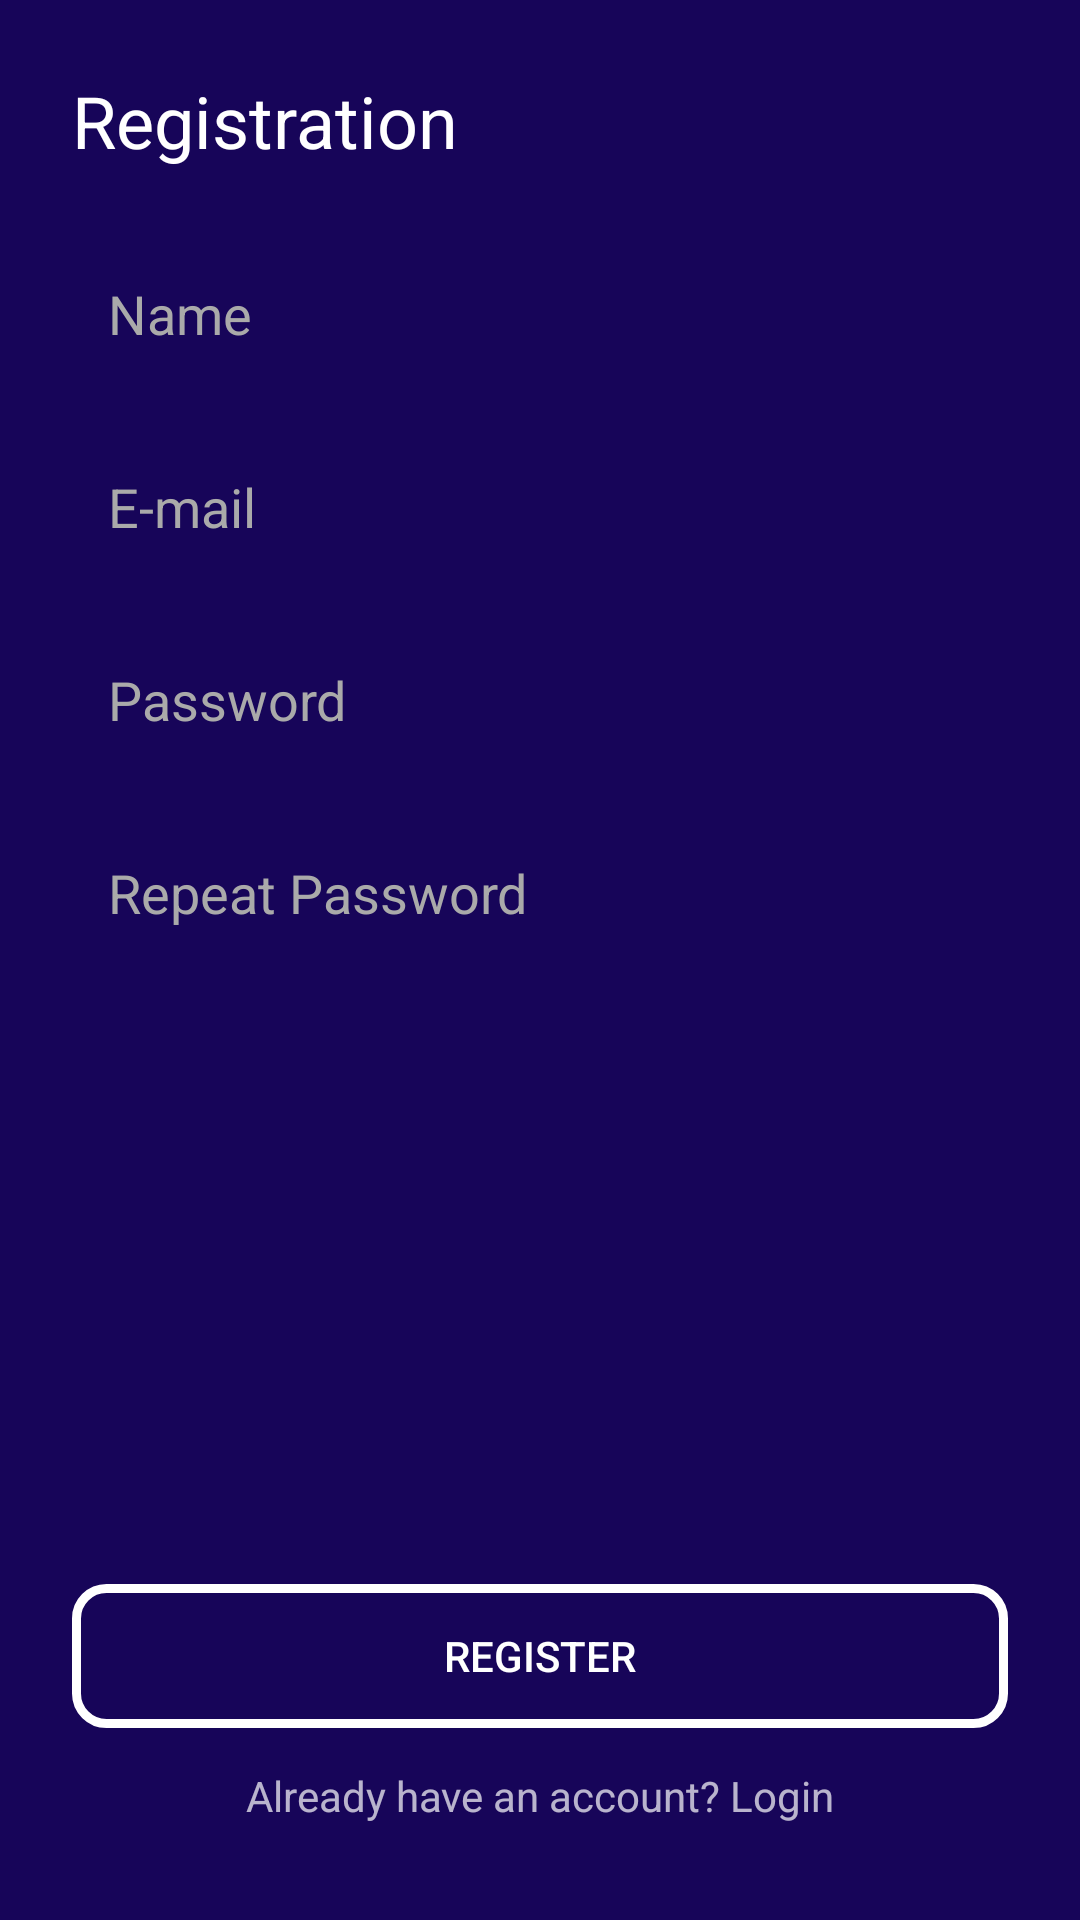

Reconstruct the res/layout file that produces this screen, plus the resources it refers to.
<!-- AndroidManifest.xml: application theme Theme.SkinPlush -->
<!-- res/layout/register_fragment.xml -->
<?xml version="1.0" encoding="utf-8"?>
<RelativeLayout xmlns:android="http://schemas.android.com/apk/res/android"
    xmlns:tools="http://schemas.android.com/tools"
    android:layout_width="match_parent"
    android:layout_height="match_parent"
    android:background="@color/colorPrimaryDark">

    <ScrollView
        android:id="@+id/scroll_view"
        android:layout_width="match_parent"
        android:layout_height="wrap_content"
        android:layout_above="@id/btn_register"
        android:layout_alignParentTop="true">

        <LinearLayout
            android:layout_width="match_parent"
            android:layout_height="wrap_content"
            android:orientation="vertical"
            android:padding="24dp"
            tools:context=".activities.RegisterActivity">

            <TextView
                android:layout_width="wrap_content"
                android:layout_height="wrap_content"
                android:layout_marginBottom="24dp"
                android:text="@string/lbl_registration"
                android:textColor="@android:color/white"
                android:textSize="24sp" />

            <EditText
                android:id="@+id/edit_name"
                android:layout_width="match_parent"
                android:layout_height="wrap_content"
                android:background="@drawable/bg_button_solid"
                android:hint="@string/lbl_name"
                android:imeOptions="actionNext"
                android:inputType="textPersonName"
                android:padding="12dp"
                android:textColor="@android:color/black"
                android:textColorHint="@android:color/darker_gray"
                tools:ignore="Autofill" />

            <EditText
                android:id="@+id/edit_email"
                android:layout_width="match_parent"
                android:layout_height="wrap_content"
                android:layout_marginTop="16dp"
                android:background="@drawable/bg_button_solid"
                android:hint="@string/lbl_e_mail"
                android:imeOptions="actionNext"
                android:inputType="textEmailAddress"
                android:padding="12dp"
                android:textColor="@android:color/black"
                android:textColorHint="@android:color/darker_gray"
                tools:ignore="Autofill" />

            <EditText
                android:id="@+id/edit_password"
                android:layout_width="match_parent"
                android:layout_height="wrap_content"
                android:layout_marginTop="16dp"
                android:background="@drawable/bg_button_solid"
                android:hint="@string/lbl_password"
                android:imeOptions="actionNext"
                android:inputType="textPassword"
                android:padding="12dp"
                android:textColor="@android:color/black"
                android:textColorHint="@android:color/darker_gray"
                tools:ignore="Autofill" />

            <EditText
                android:id="@+id/edit_repeat_password"
                android:layout_width="match_parent"
                android:layout_height="wrap_content"
                android:layout_marginTop="16dp"
                android:background="@drawable/bg_button_solid"
                android:hint="@string/lbl_repeat_password"
                android:imeOptions="actionDone"
                android:inputType="textPassword"
                android:padding="12dp"
                android:textColor="@android:color/black"
                android:textColorHint="@android:color/darker_gray"
                tools:ignore="Autofill" />

        </LinearLayout>


    </ScrollView>

    <Button
        android:id="@+id/btn_register"
        android:layout_width="match_parent"
        android:layout_height="wrap_content"
        android:layout_alignParentBottom="true"
        android:layout_marginBottom="64dp"
        android:layout_marginStart="24dp"
        android:layout_marginEnd="24dp"
        android:layout_marginTop="24dp"
        android:background="@drawable/bg_button_stroke"
        android:text="@string/lbl_register" />

    <TextView
        android:id="@+id/tv_go_to_login"
        android:layout_width="match_parent"
        android:layout_height="wrap_content"
        android:layout_alignParentBottom="true"
        android:layout_marginBottom="32dp"
        android:gravity="center_horizontal"
        android:text="@string/lbl_already_have_an_account_login" />

</RelativeLayout>
<!-- resources referenced by this layout -->
<resources>
  <color name="colorPrimaryDark">#170559</color>
  <!-- drawable bg_button_stroke (drawable) -->
  <?xml version="1.0" encoding="utf-8"?>
  <shape xmlns:android="http://schemas.android.com/apk/res/android"
      android:shape="rectangle">
  
      <stroke
          android:width="3dp"
          android:color="@android:color/white" />
      <corners android:radius="10dp" />
  
  </shape>
  <string name="lbl_already_have_an_account_login">Already have an account? Login</string>
  <string name="lbl_e_mail">E-mail</string>
  <string name="lbl_name">Name</string>
  <string name="lbl_password">Password</string>
  <string name="lbl_register">Register</string>
  <string name="lbl_registration">Registration</string>
  <string name="lbl_repeat_password">Repeat Password</string>
  <style name="Theme.SkinPlush" parent="Theme.AppCompat">
          
          <item name="colorPrimary">@color/colorPrimary</item>
          <item name="colorPrimaryVariant">@color/colorPrimaryDark</item>
          <item name="colorOnPrimary">@color/colorPrimary</item>
          
  
          
          <item name="android:statusBarColor" tools:targetApi="l">?attr/colorPrimaryVariant</item>
          
      </style>
  <color name="colorPrimary">#170559</color>
</resources>
